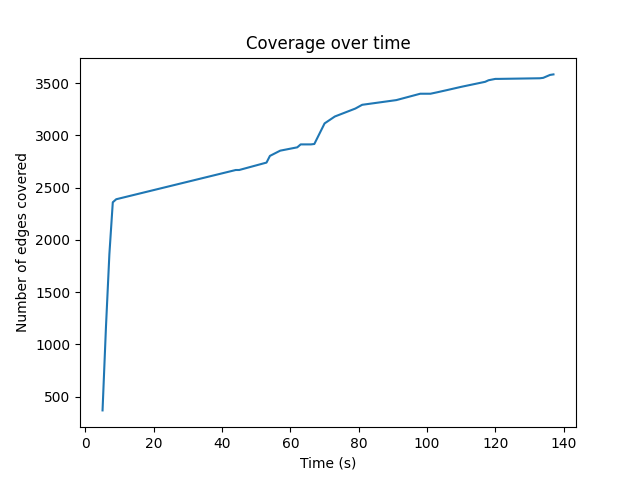

Data behind this chart, as committed beside it:
5, 367
6, 1165
7, 1862
8, 2359
9, 2388
44, 2668
45, 2668
53, 2739
54, 2803
57, 2853
62, 2885
63, 2913
66, 2913
67, 2917
70, 3114
73, 3180
76, 3218
79, 3256
81, 3292
91, 3337
98, 3398
101, 3398
103, 3412
106, 3434
110, 3464
117, 3512
118, 3527
120, 3540
121, 3540
133, 3546
134, 3550
136, 3578
137, 3583
